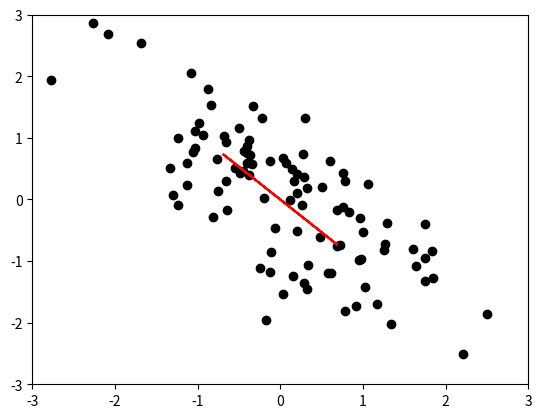

Reproduce this figure in Python.
#!/usr/bin/env python3
# -*- coding: utf-8 -*-
"""
Created on Fri Jan 10 09:06:01 2020

[redacted]
"""

import numpy as np
import matplotlib.pyplot as plt

ntrial = 100
lrate, ndim = 0.1, 2
w = np.random.randn(2,ntrial)
sigma = np.array([[1, -0.7], [-0.7, 1.0]])
X = np.linalg.cholesky(sigma) # appropriate transformation matrix given covariance sigma
data = np.ndarray((ntrial,ndim))
fig, axs = plt.subplots(1)
for loop in range(1, ntrial):
    sample = np.dot(X,np.random.randn(ndim))
    data[loop] = sample
    y = np.dot(w[:,loop-1],sample)
    axs.scatter(sample[0], sample[1],c = "black")
    #w[:,loop] = w[:,loop-1] + lrate*(sample*y-(y**2)*w[:,loop]) # oja's rule
    w[:,loop] = w[:,loop-1] + lrate*sample*y # explicit normalization
    w[:,loop] = w[:,loop]/np.linalg.norm(w[:,loop])

# plot stuff
axs.set_xlim(-3, +3)
axs.set_ylim(-3, +3)
axs.plot(2*[-w[0, ntrial-1], w[0, ntrial-1]], 2*[-w[1, ntrial-1], w[1, ntrial-1]], c = "red")
print(np.cov(data, rowvar = False)) # to check if data structure is correct; should be similar to sigma